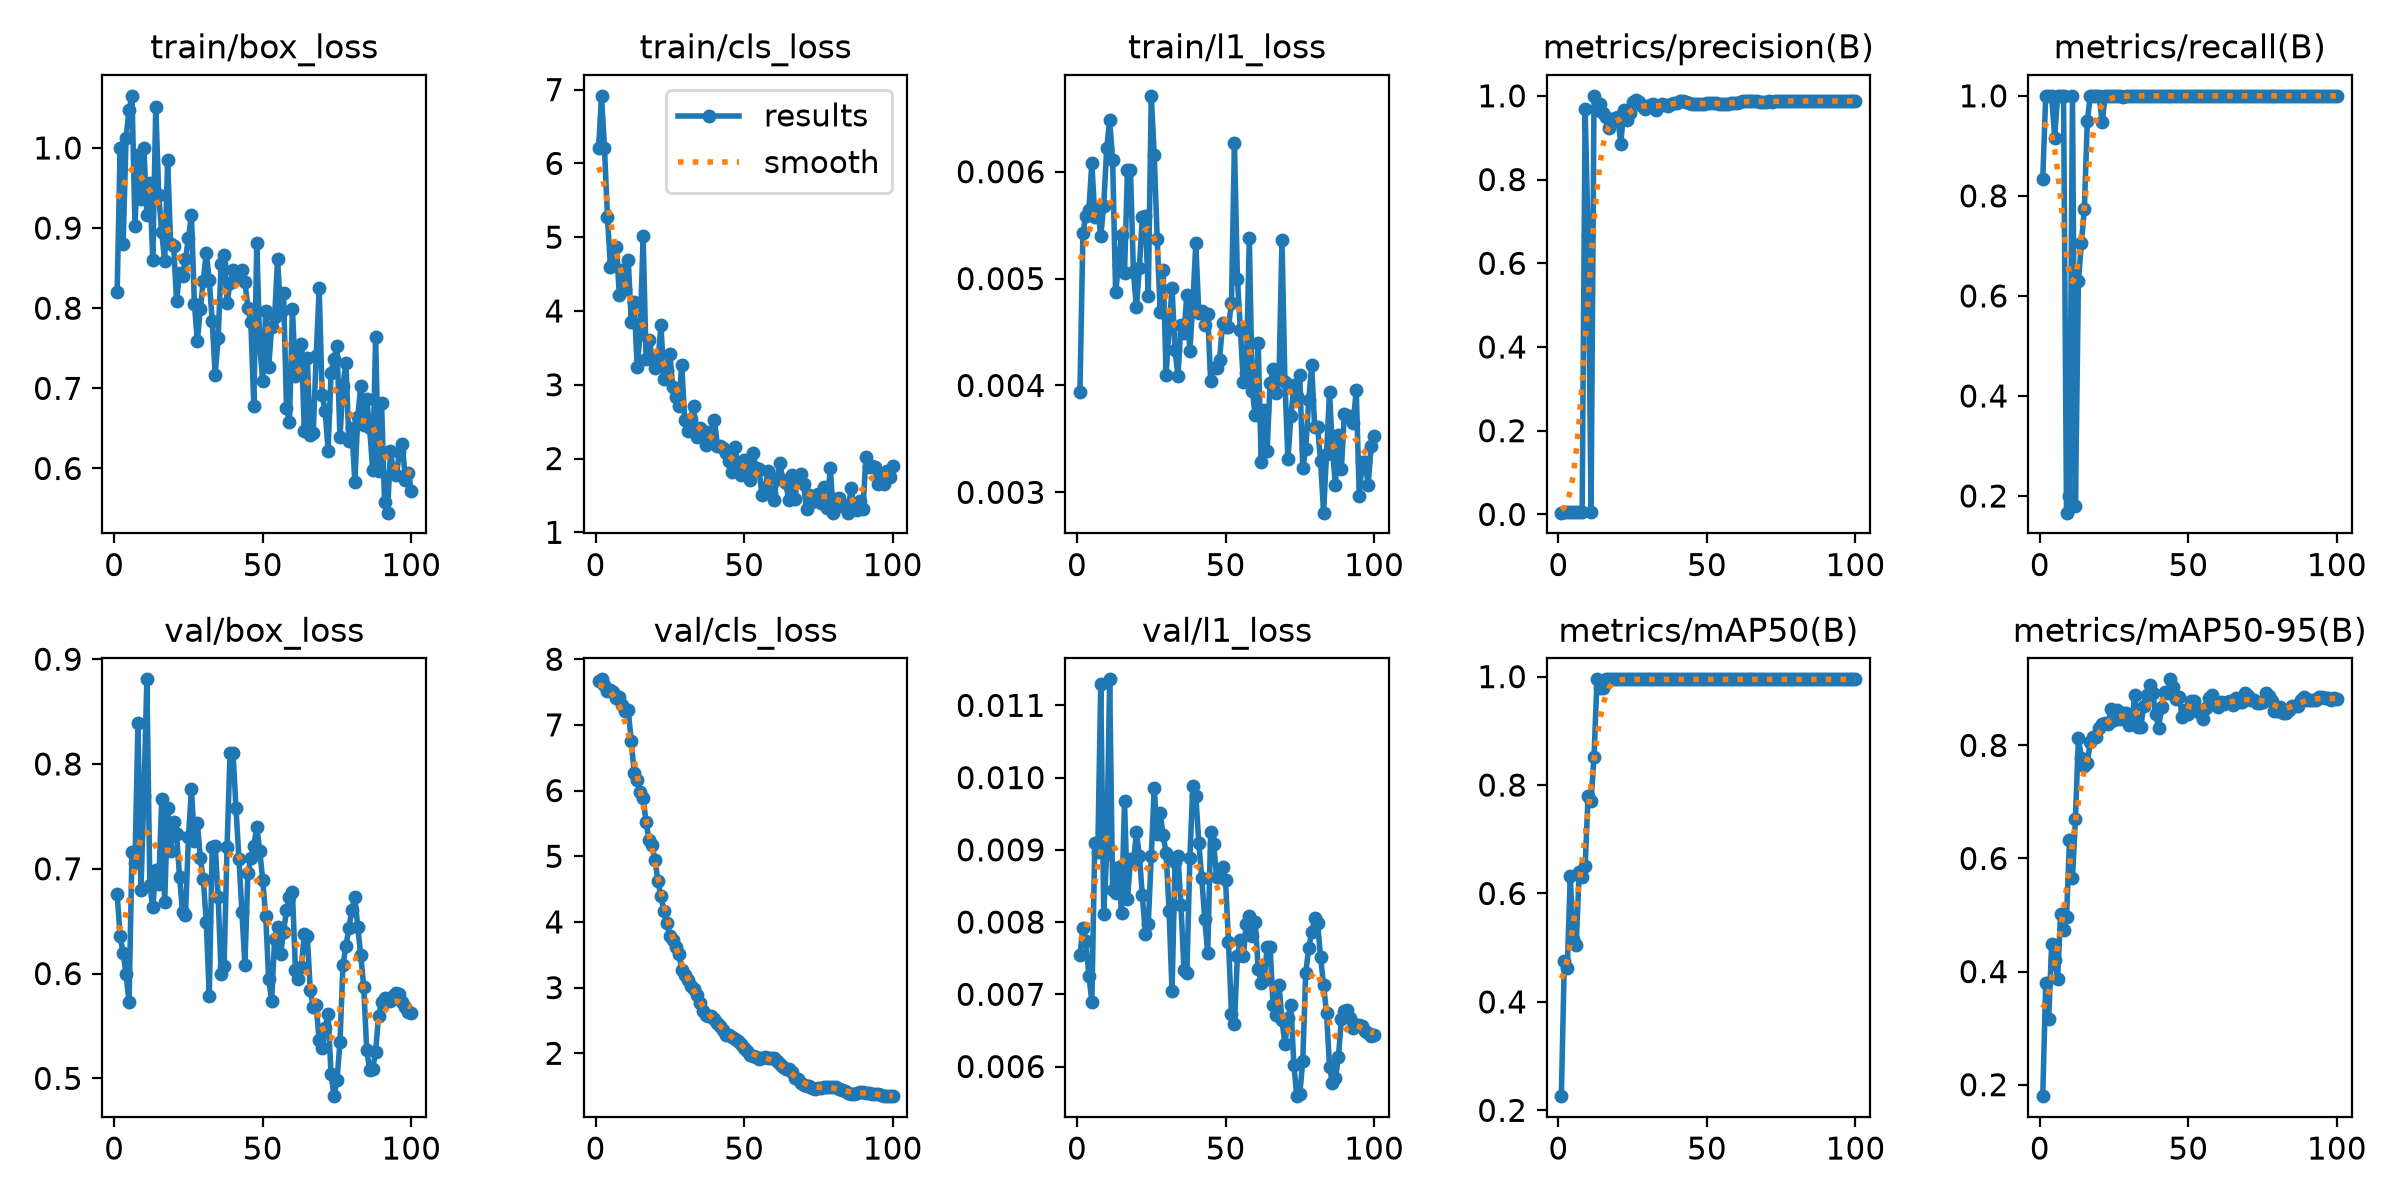

Values plotted in this chart, from the file beside it:
epoch, time, train/box_loss, train/cls_loss, train/l1_loss, metrics/precision(B), metrics/recall(B), metrics/mAP50(B), metrics/mAP50-95(B), val/box_loss, val/cls_loss, val/l1_loss, lr/pg0, lr/pg1, lr/pg2
1, 25.86, 0.8206, 6.205, 0.00394, 0.00416, 0.8333, 0.2262, 0.1797, 0.6761, 7.661, 0.00754, 0.0003811, 0.0003811, 0.0003811
2, 44.48, 1, 6.915, 0.00543, 0.005, 1, 0.4758, 0.3802, 0.6356, 7.693, 0.00792, 0.0008489, 0.0008489, 0.0008489
3, 63.14, 0.8796, 6.204, 0.00559, 0.005, 1, 0.4631, 0.3154, 0.6197, 7.612, 0.00774, 0.001307, 0.001307, 0.001307
4, 82.13, 1.012, 5.27, 0.00564, 0.005, 1, 0.6313, 0.4492, 0.5997, 7.522, 0.00726, 0.001387, 0.001387, 0.001387
5, 101, 1.048, 4.601, 0.00608, 0.00459, 0.9167, 0.5157, 0.4207, 0.5725, 7.538, 0.0069, 0.001372, 0.001372, 0.001372
6, 119.5, 1.065, 4.653, 0.00558, 0.005, 1, 0.5048, 0.3875, 0.7161, 7.504, 0.0091, 0.001358, 0.001358, 0.001358
7, 138.1, 0.9022, 4.872, 0.00566, 0.005, 1, 0.6405, 0.5009, 0.7056, 7.416, 0.00897, 0.001344, 0.001344, 0.001344
8, 156.8, 0.9916, 4.213, 0.0054, 0.005, 1, 0.6301, 0.474, 0.839, 7.424, 0.0113, 0.00133, 0.00133, 0.00133
9, 175.4, 0.9357, 4.553, 0.00568, 0.9691, 0.1667, 0.6498, 0.4963, 0.6794, 7.301, 0.00811, 0.001316, 0.001316, 0.001316
10, 194.4, 1, 4.291, 0.00622, 0.6667, 0.1994, 0.7792, 0.6318, 0.7699, 7.214, 0.00894, 0.001302, 0.001302, 0.001302
11, 213.6, 0.9169, 4.695, 0.00648, 0.005, 1, 0.7705, 0.5649, 0.8808, 7.23, 0.01136, 0.001288, 0.001288, 0.001288
12, 232.7, 0.9559, 3.85, 0.00611, 1, 0.1799, 0.852, 0.6699, 0.685, 6.748, 0.00845, 0.001273, 0.001273, 0.001273
13, 251.5, 0.8597, 4.115, 0.00487, 0.965, 0.6291, 0.995, 0.8135, 0.6633, 6.274, 0.0084, 0.001259, 0.001259, 0.001259
14, 270.1, 1.052, 3.24, 0.00513, 0.9798, 0.7053, 0.9783, 0.7781, 0.6988, 6.168, 0.00876, 0.001245, 0.001245, 0.001245
15, 288.9, 0.9411, 3.689, 0.00541, 0.958, 0.773, 0.9783, 0.7633, 0.686, 5.982, 0.00813, 0.001231, 0.001231, 0.001231
16, 307.6, 0.8949, 5.013, 0.00505, 0.9504, 0.95, 0.995, 0.7693, 0.7662, 5.891, 0.00967, 0.001217, 0.001217, 0.001217
17, 327.2, 0.8583, 3.345, 0.00602, 0.9232, 1, 0.995, 0.806, 0.6685, 5.516, 0.00832, 0.001203, 0.001203, 0.001203
18, 346.1, 0.9844, 3.613, 0.00602, 0.9394, 1, 0.995, 0.8152, 0.7583, 5.25, 0.00887, 0.001189, 0.001189, 0.001189
19, 365.1, 0.8807, 3.385, 0.00506, 0.946, 1, 0.995, 0.8146, 0.7174, 5.165, 0.00883, 0.001174, 0.001174, 0.001174
20, 384, 0.8781, 3.228, 0.00473, 0.9493, 1, 0.995, 0.8315, 0.7447, 4.946, 0.00924, 0.00116, 0.00116, 0.00116
21, 403, 0.809, 3.312, 0.0051, 0.8853, 0.9468, 0.995, 0.8382, 0.7328, 4.616, 0.00892, 0.001146, 0.001146, 0.001146
22, 422, 0.8439, 3.809, 0.00558, 0.9662, 1, 0.995, 0.8393, 0.6925, 4.392, 0.00837, 0.001132, 0.001132, 0.001132
23, 441.1, 0.8397, 3.072, 0.00559, 0.9434, 1, 0.995, 0.8385, 0.6587, 4.166, 0.00784, 0.001118, 0.001118, 0.001118
24, 460.3, 0.8612, 3.204, 0.00484, 0.9599, 1, 0.995, 0.8635, 0.6555, 3.986, 0.00797, 0.001104, 0.001104, 0.001104
25, 479.5, 0.8873, 3.413, 0.00671, 0.9864, 1, 0.995, 0.8454, 0.7304, 3.787, 0.00891, 0.001089, 0.001089, 0.001089
26, 498.3, 0.9165, 2.969, 0.00616, 0.9891, 1, 0.995, 0.8621, 0.776, 3.723, 0.00985, 0.001075, 0.001075, 0.001075
27, 517.2, 0.8058, 2.838, 0.00537, 0.9848, 1, 0.995, 0.846, 0.7267, 3.612, 0.00922, 0.001061, 0.001061, 0.001061
28, 536.3, 0.759, 2.714, 0.00469, 0.9752, 0.9967, 0.995, 0.8566, 0.7438, 3.516, 0.00951, 0.001047, 0.001047, 0.001047
29, 554.9, 0.7989, 3.272, 0.00508, 0.9686, 1, 0.995, 0.8573, 0.7101, 3.273, 0.00921, 0.001033, 0.001033, 0.001033
30, 573.6, 0.8344, 2.525, 0.0041, 0.9753, 1, 0.995, 0.8352, 0.6899, 3.187, 0.00895, 0.001019, 0.001019, 0.001019
31, 592.7, 0.8693, 2.368, 0.00454, 0.9781, 1, 0.995, 0.8434, 0.6491, 3.109, 0.00815, 0.001005, 0.001005, 0.001005
32, 611.3, 0.8347, 2.537, 0.00491, 0.9805, 1, 0.995, 0.8891, 0.5787, 3.022, 0.00704, 0.0009904, 0.0009904, 0.0009904
33, 630, 0.7838, 2.716, 0.00433, 0.965, 1, 0.995, 0.833, 0.7209, 2.973, 0.00883, 0.0009763, 0.0009763, 0.0009763
34, 648.8, 0.7169, 2.29, 0.00409, 0.9755, 1, 0.995, 0.833, 0.7222, 2.884, 0.00891, 0.0009621, 0.0009621, 0.0009621
35, 667.5, 0.763, 2.42, 0.00457, 0.9808, 1, 0.995, 0.8703, 0.6727, 2.769, 0.00824, 0.000948, 0.000948, 0.000948
36, 686.1, 0.8557, 2.327, 0.00449, 0.9779, 1, 0.995, 0.8896, 0.5997, 2.65, 0.00734, 0.0009339, 0.0009339, 0.0009339
37, 704.8, 0.866, 2.181, 0.00485, 0.9762, 1, 0.995, 0.9062, 0.6076, 2.576, 0.0073, 0.0009197, 0.0009197, 0.0009197
38, 724, 0.8069, 2.357, 0.00432, 0.9794, 1, 0.995, 0.8931, 0.7212, 2.573, 0.00889, 0.0009056, 0.0009056, 0.0009056
39, 742.6, 0.832, 2.271, 0.00477, 0.9825, 1, 0.995, 0.8558, 0.8106, 2.575, 0.00989, 0.0008914, 0.0008914, 0.0008914
40, 761.7, 0.8476, 2.528, 0.00533, 0.9836, 1, 0.995, 0.8309, 0.811, 2.519, 0.00975, 0.0008773, 0.0008773, 0.0008773
41, 780.8, 0.8368, 2.175, 0.00468, 0.9885, 1, 0.995, 0.8683, 0.7576, 2.457, 0.0091, 0.0008631, 0.0008631, 0.0008631
42, 799.4, 0.8376, 2.172, 0.0047, 0.9884, 1, 0.995, 0.8952, 0.7094, 2.42, 0.00861, 0.000849, 0.000849, 0.000849
43, 818.2, 0.8476, 2.148, 0.00457, 0.9855, 1, 0.995, 0.8931, 0.6587, 2.358, 0.00804, 0.0008348, 0.0008348, 0.0008348
44, 836.9, 0.833, 2.08, 0.00467, 0.9821, 1, 0.995, 0.9167, 0.6079, 2.281, 0.00757, 0.0008207, 0.0008207, 0.0008207
45, 856, 0.8008, 1.972, 0.00404, 0.9813, 1, 0.995, 0.9036, 0.6961, 2.276, 0.00925, 0.0008065, 0.0008065, 0.0008065
46, 874.9, 0.7825, 1.822, 0.00416, 0.9809, 1, 0.995, 0.8821, 0.7103, 2.252, 0.00908, 0.0007924, 0.0007924, 0.0007924
47, 893.9, 0.6785, 2.154, 0.00416, 0.9808, 1, 0.995, 0.8849, 0.722, 2.212, 0.00862, 0.0007782, 0.0007782, 0.0007782
48, 913, 0.8815, 1.86, 0.00424, 0.9796, 1, 0.995, 0.8494, 0.7402, 2.183, 0.00863, 0.0007641, 0.0007641, 0.0007641
49, 932.3, 0.7531, 1.781, 0.00458, 0.9811, 1, 0.995, 0.862, 0.7171, 2.136, 0.00876, 0.0007499, 0.0007499, 0.0007499
50, 951.1, 0.7089, 1.981, 0.00455, 0.9821, 1, 0.995, 0.8559, 0.6891, 2.078, 0.00858, 0.0007358, 0.0007358, 0.0007358
51, 969.7, 0.7967, 1.842, 0.00455, 0.9825, 1, 0.995, 0.8788, 0.6551, 2.033, 0.00772, 0.0007216, 0.0007216, 0.0007216
52, 988.4, 0.7267, 1.711, 0.00477, 0.9826, 1, 0.995, 0.8788, 0.5953, 1.974, 0.00673, 0.0007075, 0.0007075, 0.0007075
53, 1007, 0.7768, 2.077, 0.00627, 0.9825, 1, 0.995, 0.8627, 0.5743, 1.957, 0.00659, 0.0006934, 0.0006934, 0.0006934
54, 1026, 0.7888, 1.871, 0.005, 0.9814, 1, 0.995, 0.8571, 0.6327, 1.95, 0.00753, 0.0006792, 0.0006792, 0.0006792
55, 1044, 0.8613, 1.865, 0.00452, 0.9811, 1, 0.995, 0.8468, 0.644, 1.919, 0.00775, 0.0006651, 0.0006651, 0.0006651
56, 1063, 0.7953, 1.506, 0.00403, 0.9808, 1, 0.995, 0.8656, 0.6186, 1.924, 0.00753, 0.0006509, 0.0006509, 0.0006509
57, 1081, 0.8195, 1.559, 0.00412, 0.9813, 1, 0.995, 0.8829, 0.6398, 1.941, 0.00798, 0.0006368, 0.0006368, 0.0006368
58, 1100, 0.6758, 1.837, 0.00538, 0.9823, 1, 0.995, 0.8898, 0.6603, 1.935, 0.00808, 0.0006226, 0.0006226, 0.0006226
59, 1118, 0.6577, 1.538, 0.00395, 0.9829, 1, 0.995, 0.876, 0.6734, 1.934, 0.00781, 0.0006085, 0.0006085, 0.0006085
60, 1137, 0.7992, 1.437, 0.00372, 0.9835, 1, 0.995, 0.8677, 0.6782, 1.93, 0.008, 0.0005943, 0.0005943, 0.0005943
... 40 more rows
